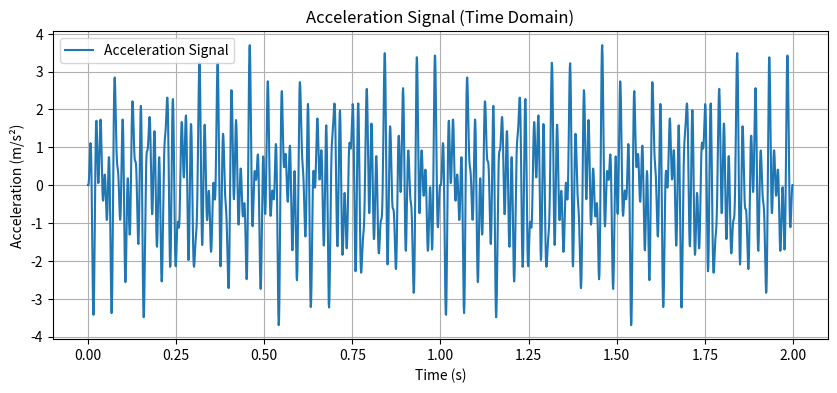
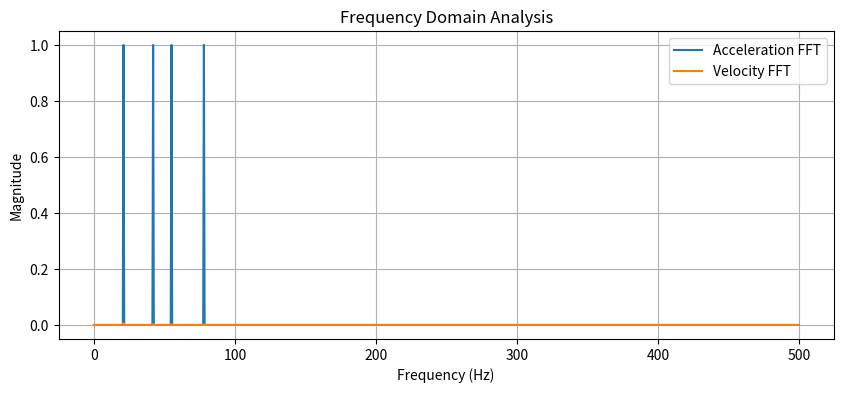

The matplotlib source for these figures, in order:
import numpy as np
import matplotlib.pyplot as plt

# Parameters
sampling_rate = 1000  # Hz
duration = 2  # seconds
t = np.linspace(0, duration, int(sampling_rate * duration), endpoint=False)  # Time vector

# Generate sine waves
frequencies = [55, 78, 21, 42]  # Hz
amplitudes = [1.0, 1.0, 1.0, 1.0]  # m/s^2
phases = [0, np.pi , np.pi , 0]  # Phase offsets

# Combine sine waves to form acceleration signal
acceleration_signal = sum(
    amp * np.sin(2 * np.pi * freq * t + phase)
    for amp, freq, phase in zip(amplitudes, frequencies, phases)
)

# Plot the acceleration signal
plt.figure(figsize=(10, 4))
plt.plot(t, acceleration_signal, label="Acceleration Signal")
plt.title("Acceleration Signal (Time Domain)")
plt.xlabel("Time (s)")
plt.ylabel("Acceleration (m/s²)")
plt.legend()
plt.grid()
plt.show()

# Perform FFT on acceleration signal
N = len(acceleration_signal)
fft_acc = np.fft.fft(acceleration_signal)
frequencies_fft = np.fft.fftfreq(N, d=1 / sampling_rate)  # Frequency bins
fft_acc_magnitude = (2 / N) * np.abs(fft_acc[:N // 2])  # Single-sided spectrum

# Integrate in the frequency domain to derive velocity
fft_velocity = fft_acc / (2j * np.pi * frequencies_fft + 1e-12)  # Avoid divide-by-zero
fft_velocity[0] = 0  # Zero-out the DC component for velocity
fft_vel_magnitude = (2 / N) * np.abs(fft_velocity[:N // 2])  # Single-sided spectrum

# Compute RMS for acceleration and velocity
a_rms_freq = np.sqrt(np.sum(fft_acc_magnitude ** 2))
v_rms_freq = np.sqrt(np.sum(fft_vel_magnitude ** 2))

# Plot FFT results
plt.figure(figsize=(10, 4))
plt.plot(frequencies_fft[:N // 2], fft_acc_magnitude, label="Acceleration FFT")
plt.plot(frequencies_fft[:N // 2], fft_vel_magnitude, label="Velocity FFT")
plt.title("Frequency Domain Analysis")
plt.xlabel("Frequency (Hz)")
plt.ylabel("Magnitude")
plt.legend()
plt.grid()
plt.show()

# Print results
print(f"Acceleration RMS (Frequency Domain): {a_rms_freq:.6f} m/s²")
print(f"Velocity RMS (Frequency Domain): {v_rms_freq:.6f} mm/s")
